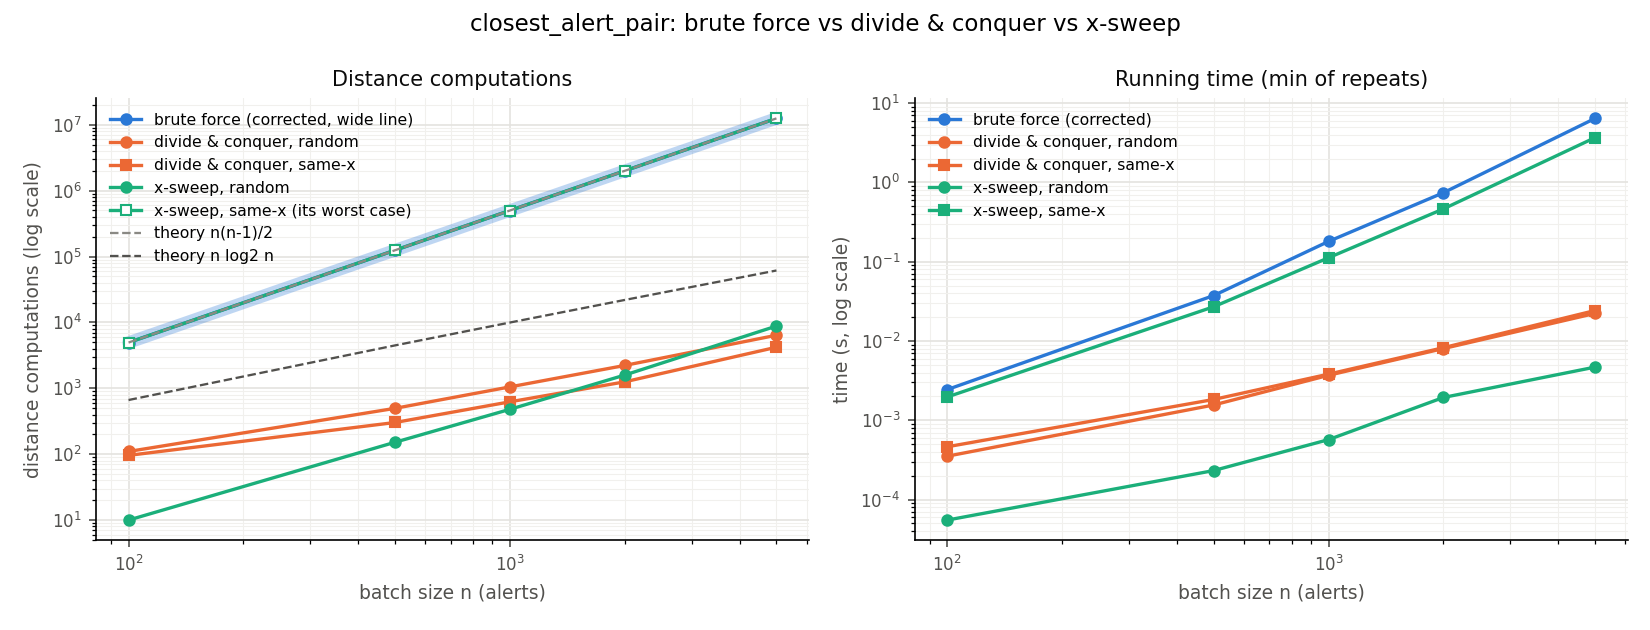

Data behind this chart, as committed beside it:
n, batch, brute_distances, dc_distances, sweep_distances, brute_time_s, dc_time_s, sweep_time_s
100, random, 4950, 110, 10, 0.002434, 0.0003517, 5.4999999520077836e-05
100, same-x, 4950, 96, 4950, 0.002863, 0.0004625, 0.001964
500, random, 124750, 497, 152, 0.0374, 0.001558, 0.0002319
500, same-x, 124750, 303, 124750, 0.03337, 0.001829, 0.02701
1000, random, 499500, 1051, 480, 0.18, 0.003688, 0.0005693
1000, same-x, 499500, 624, 499500, 0.1743, 0.003814, 0.1121
2000, random, 1999000, 2224, 1589, 0.7399, 0.008013, 0.001935
2000, same-x, 1999000, 1254, 1999000, 0.686, 0.008216, 0.4627
5000, random, 12497500, 6393, 8814, 6.416, 0.02226, 0.00468
5000, same-x, 12497500, 4206, 12497500, 5.851, 0.02422, 3.673
